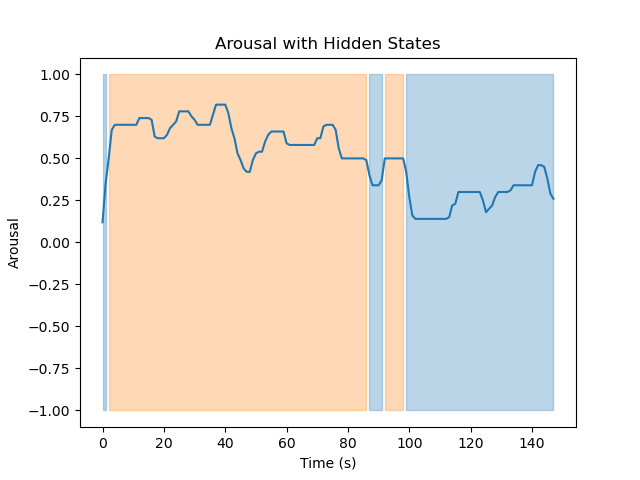

Data behind this chart, as committed beside it:
Hidden State	Mean	Variance
1	0.2767	0.009785
2	0.6294	0.01091
